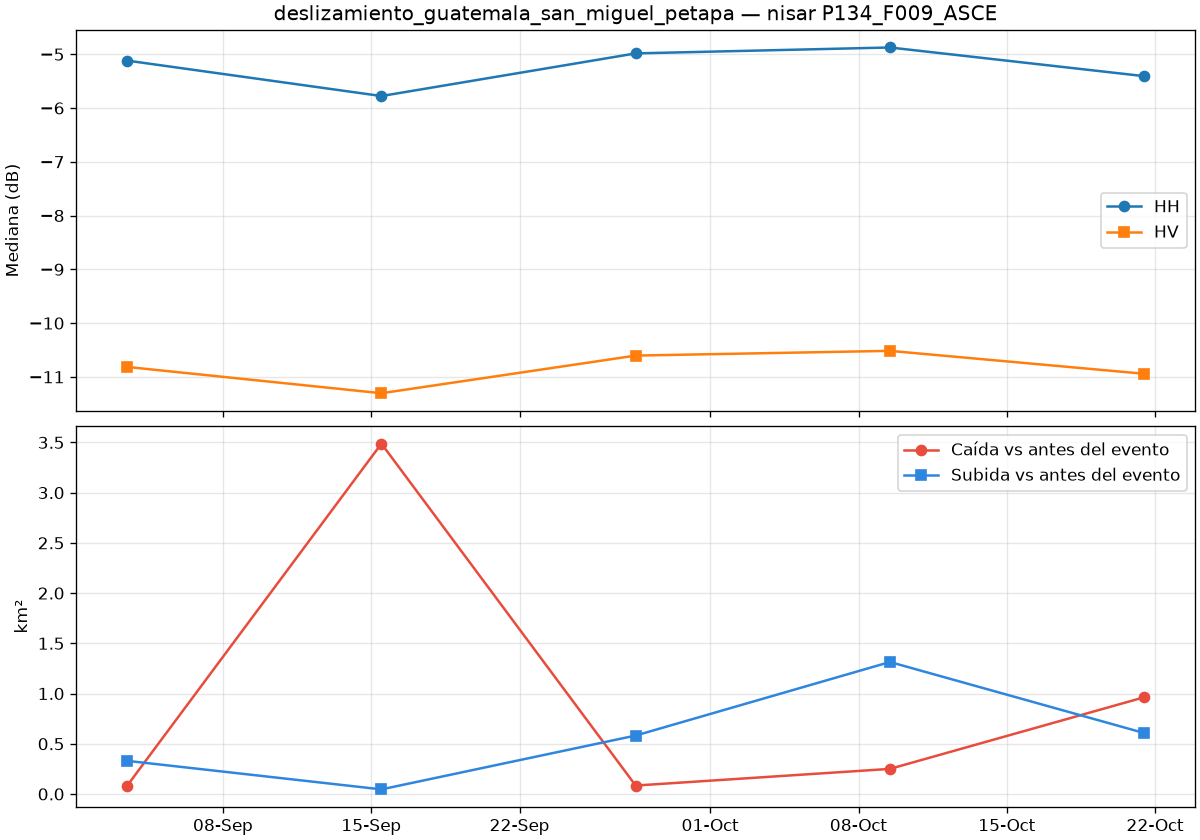

The table this chart was drawn from, first rows:
date, is_baseline, co_median_db, cross_median_db, co_change_median_db, cross_change_median_db, valid_pct, drop_km2, rise_km2
2026-09-03T11:31:13Z, True, -5.118, -10.81, 0.0, 0.0, 99.98, 0.083, 0.33
2026-09-15T11:31:13Z, True, -5.777, -11.3, -0.423, -0.263, 99.98, 3.488, 0.046
2026-09-27T11:31:13Z, True, -4.984, -10.6, 0.0, 0.048, 99.98, 0.084, 0.582
2026-10-09T11:31:13Z, False, -4.874, -10.52, 0.367, 0.381, 99.98, 0.25, 1.314
2026-10-21T11:31:13Z, False, -5.407, -10.94, -0.151, -0.022, 99.98, 0.963, 0.607
